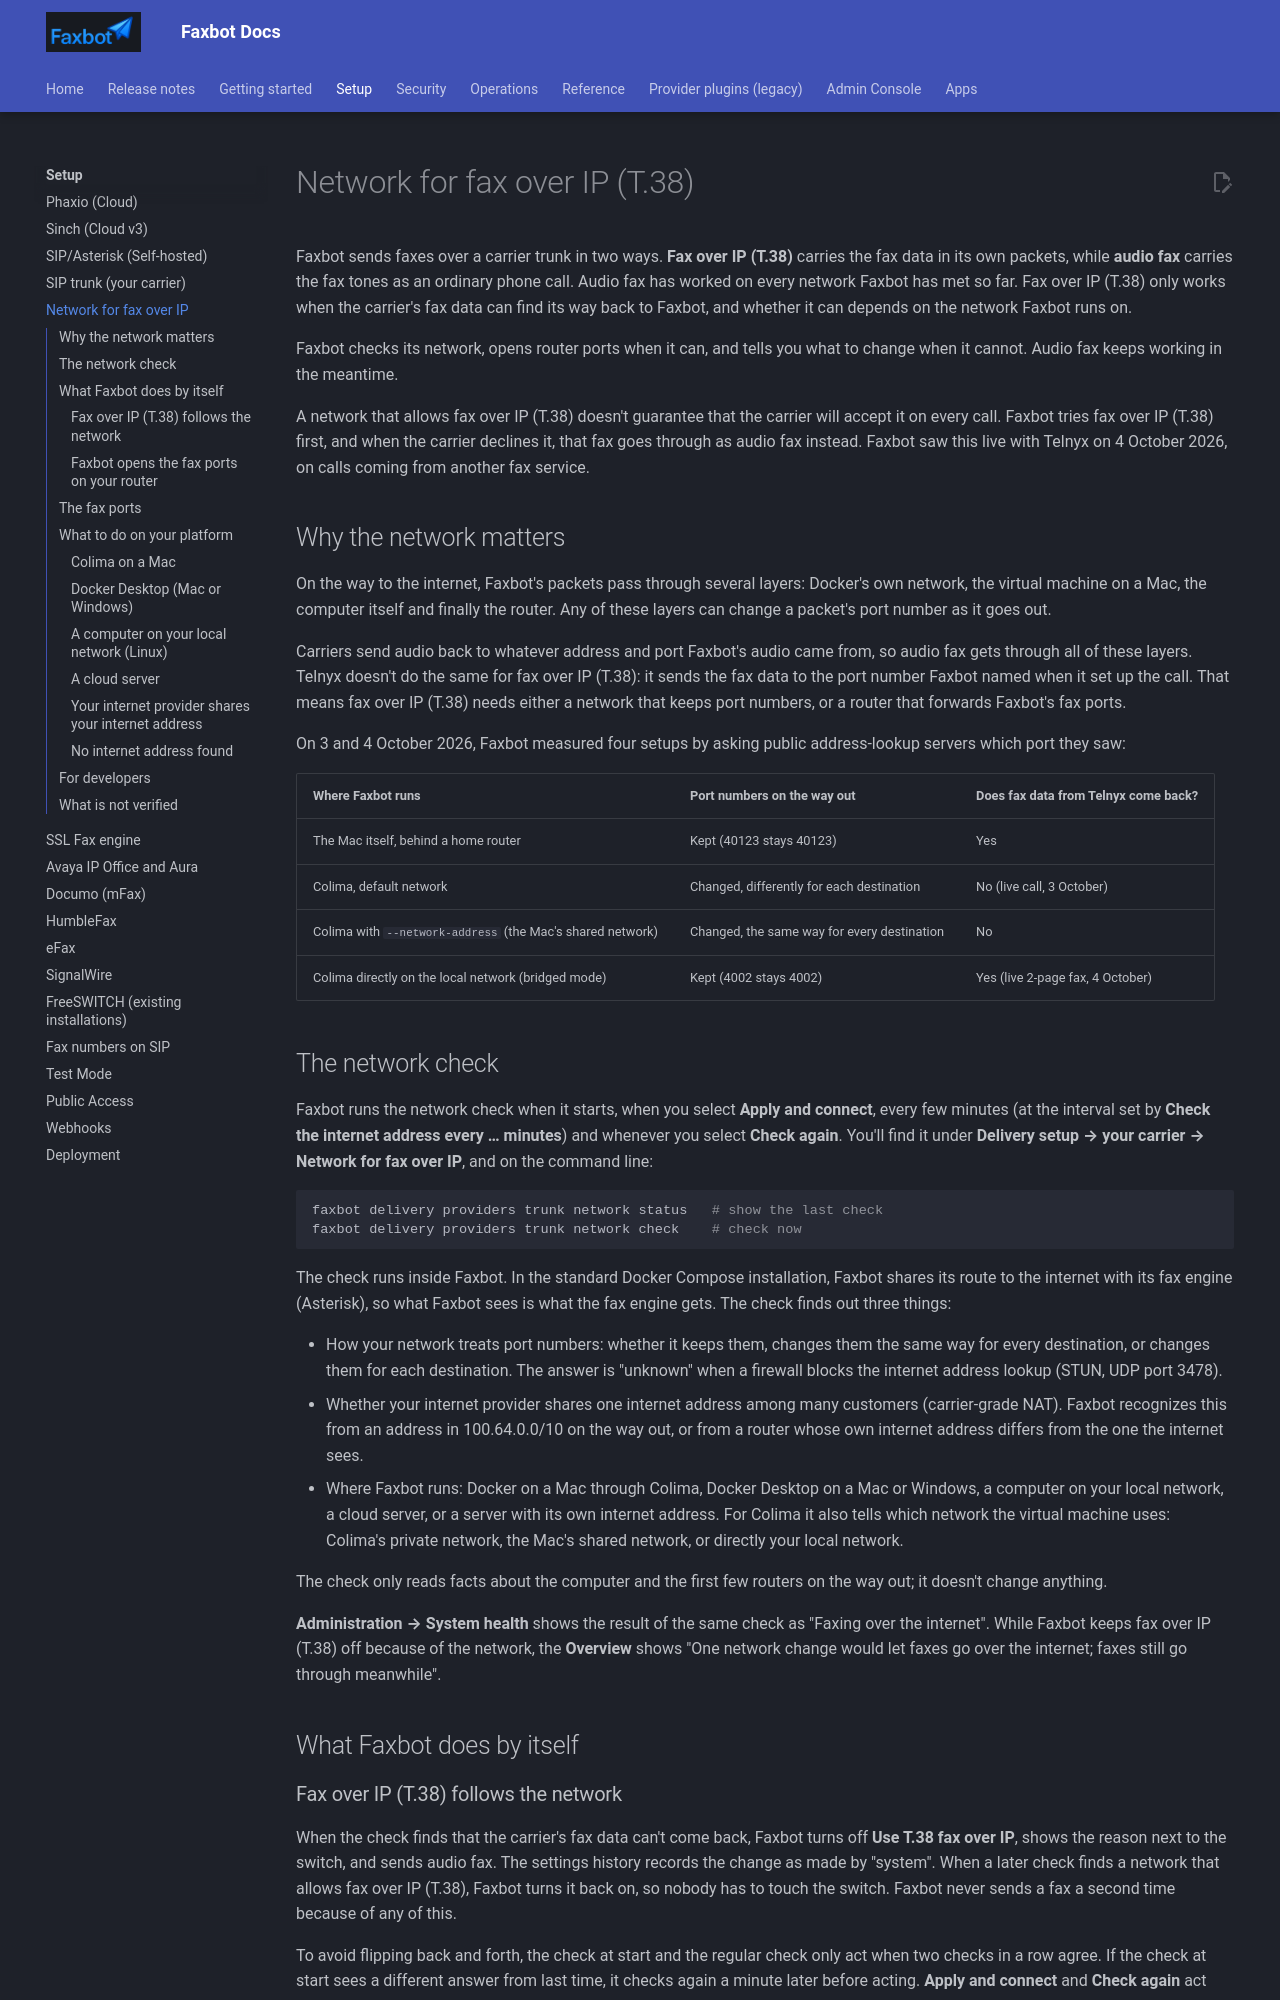

repository: DMontgomery40/Faxbot · page: 0935370edf2dbce78e08baf44835293cb26671f8/setup/network/index.html · generator: mkdocs

# Network for fax over IP (T.38)

Faxbot sends faxes over a carrier trunk in two ways. **Fax over IP (T.38)** carries the fax data in its own packets, while **audio fax** carries the fax tones as an ordinary phone call. Audio fax has worked on every network Faxbot has met so far. Fax over IP (T.38) only works when the carrier's fax data can find its way back to Faxbot, and whether it can depends on the network Faxbot runs on.

Faxbot checks its network, opens router ports when it can, and tells you what to change when it cannot. Audio fax keeps working in the meantime.

A network that allows fax over IP (T.38) doesn't guarantee that the carrier will accept it on every call. Faxbot tries fax over IP (T.38) first, and when the carrier declines it, that fax goes through as audio fax instead. Faxbot saw this live with Telnyx on 4 October 2026, on calls coming from another fax service.

## Why the network matters

On the way to the internet, Faxbot's packets pass through several layers: Docker's own network, the virtual machine on a Mac, the computer itself and finally the router. Any of these layers can change a packet's port number as it goes out.

Carriers send audio back to whatever address and port Faxbot's audio came from, so audio fax gets through all of these layers. Telnyx doesn't do the same for fax over IP (T.38): it sends the fax data to the port number Faxbot named when it set up the call. That means fax over IP (T.38) needs either a network that keeps port numbers, or a router that forwards Faxbot's fax ports.

On 3 and 4 October 2026, Faxbot measured four setups by asking public address-lookup servers which port they saw:

| Where Faxbot runs | Port numbers on the way out | Does fax data from Telnyx come back? |
| --- | --- | --- |
| The Mac itself, behind a home router | Kept (40123 stays 40123) | Yes |
| Colima, default network | Changed, differently for each destination | No (live call, 3 October) |
| Colima with `--network-address` (the Mac's shared network) | Changed, the same way for every destination | No |
| Colima directly on the local network (bridged mode) | Kept (4002 stays 4002) | Yes (live 2-page fax, 4 October) |

## The network check

Faxbot runs the network check when it starts, when you select **Apply and connect**, every few minutes (at the interval set by **Check the internet address every … minutes**) and whenever you select **Check again**. You'll find it under **Delivery setup → your carrier → Network for fax over IP**, and on the command line:

```sh
faxbot delivery providers trunk network status   # show the last check
faxbot delivery providers trunk network check    # check now
```

The check runs inside Faxbot. In the standard Docker Compose installation, Faxbot shares its route to the internet with its fax engine (Asterisk), so what Faxbot sees is what the fax engine gets. The check finds out three things:

- How your network treats port numbers: whether it keeps them, changes them the same way for every destination, or changes them for each destination. The answer is "unknown" when a firewall blocks the internet address lookup (STUN, UDP port 3478).
- Whether your internet provider shares one internet address among many customers (carrier-grade NAT). Faxbot recognizes this from an address in 100.64.0.0/10 on the way out, or from a router whose own internet address differs from the one the internet sees.
- Where Faxbot runs: Docker on a Mac through Colima, Docker Desktop on a Mac or Windows, a computer on your local network, a cloud server, or a server with its own internet address. For Colima it also tells which network the virtual machine uses: Colima's private network, the Mac's shared network, or directly your local network.

The check only reads facts about the computer and the first few routers on the way out; it doesn't change anything.

**Administration → System health** shows the result of the same check as "Faxing over the internet". While Faxbot keeps fax over IP (T.38) off because of the network, the **Overview** shows "One network change would let faxes go over the internet; faxes still go through meanwhile".

## What Faxbot does by itself
